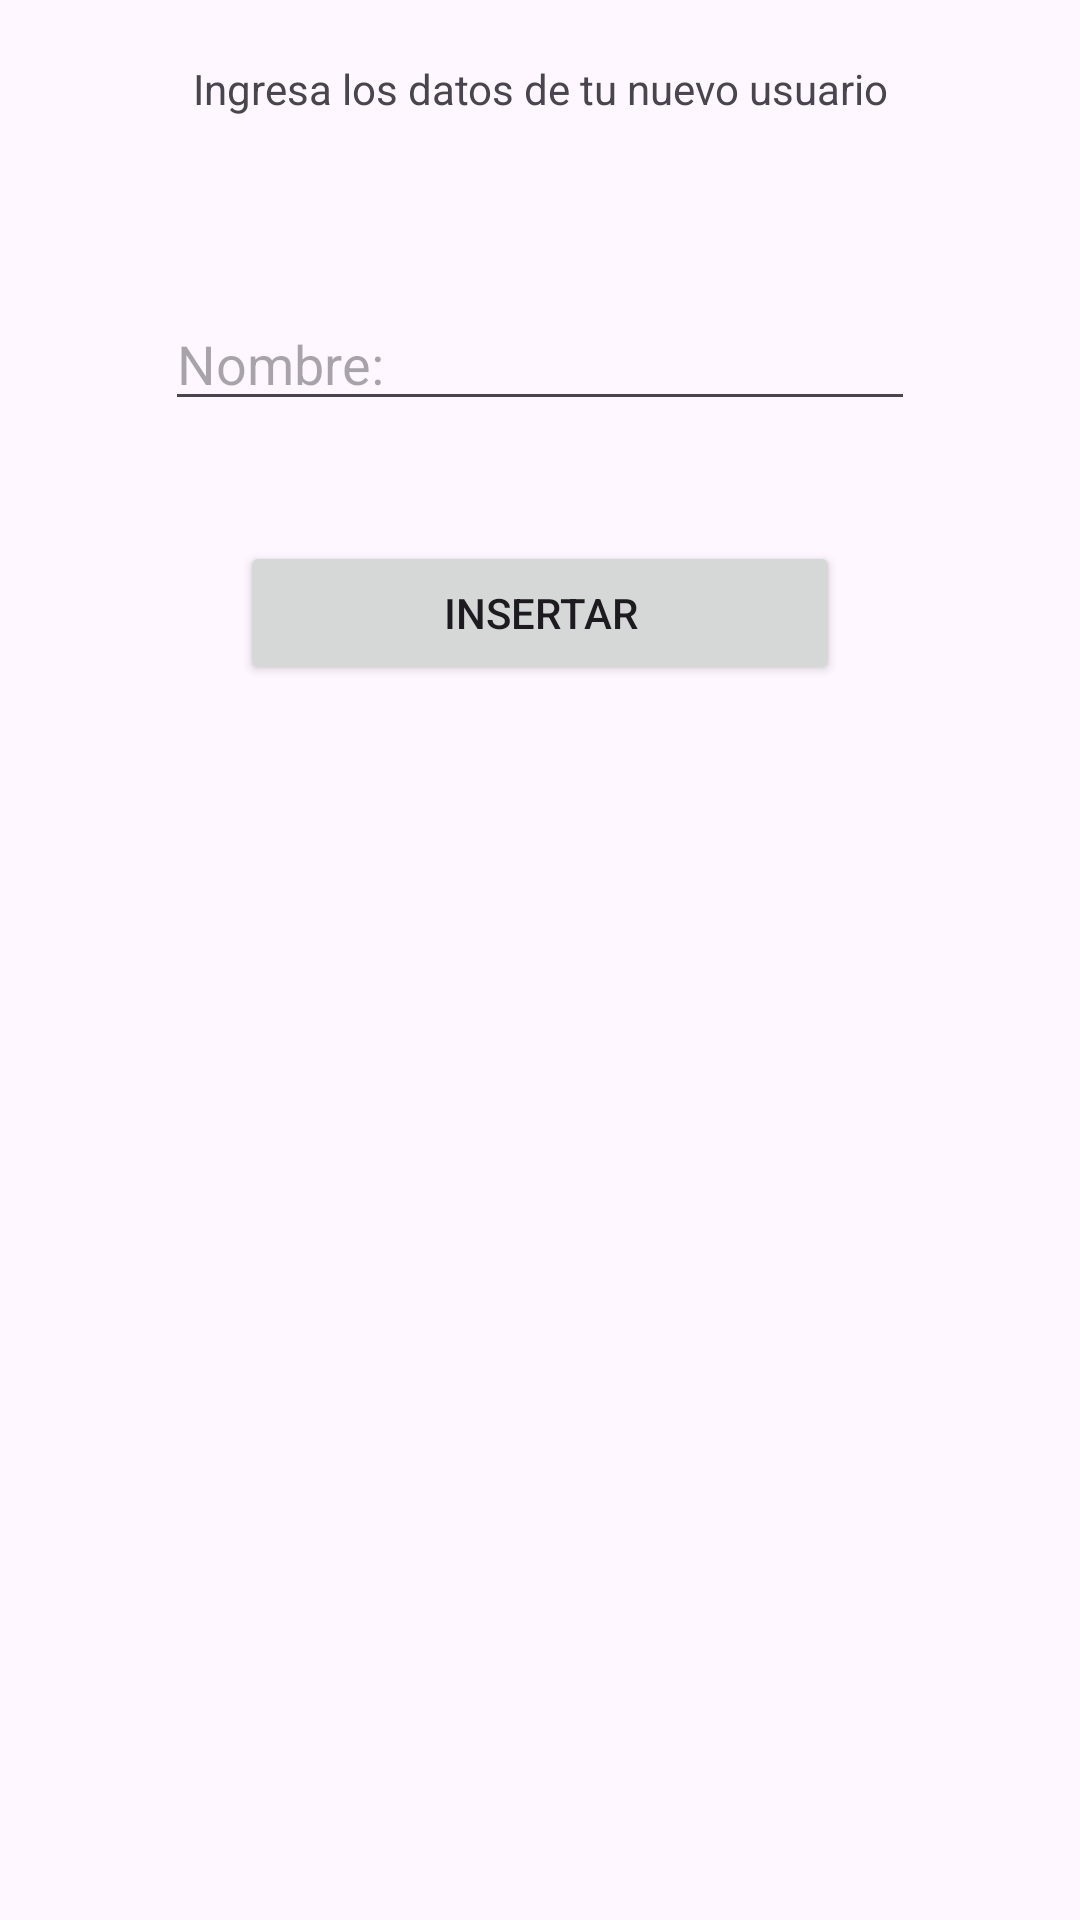

The Android layout XML behind this screen, and the referenced resources:
<!-- AndroidManifest.xml: application theme Theme.Ejemplo_db -->
<!-- res/layout/activity_usuarios.xml -->
<?xml version="1.0" encoding="utf-8"?>
<LinearLayout xmlns:android="http://schemas.android.com/apk/res/android"
    xmlns:app="http://schemas.android.com/apk/res-auto"
    xmlns:tools="http://schemas.android.com/tools"
    android:id="@+id/main"
    android:layout_width="match_parent"
    android:layout_height="match_parent"
    android:orientation="vertical"
    tools:context=".controllers.Usuarios">

    <TextView
        android:layout_width="match_parent"
        android:layout_height="wrap_content"
        android:gravity="center"
        android:layout_marginTop="20dp"
        android:text="Ingresa los datos de tu nuevo usuario" />

    <EditText
        android:id="@+id/txt_name_user"
        android:layout_width="250dp"
        android:layout_height="wrap_content"
        android:layout_gravity="center"
        android:layout_marginTop="60dp"
        android:hint="Nombre:"/>

    <Button
        android:id="@+id/btn_insert_user"
        android:layout_width="200dp"
        android:layout_height="wrap_content"
        android:text="Insertar"
        android:layout_gravity="center"
        android:layout_marginTop="40dp"/>

</LinearLayout>
<!-- resources referenced by this layout -->
<resources>
  <style name="Theme.Ejemplo_db" parent="Base.Theme.Ejemplo_db" />
  <style name="Base.Theme.Ejemplo_db" parent="Theme.Material3.DayNight.NoActionBar">
          
          
      </style>
</resources>
